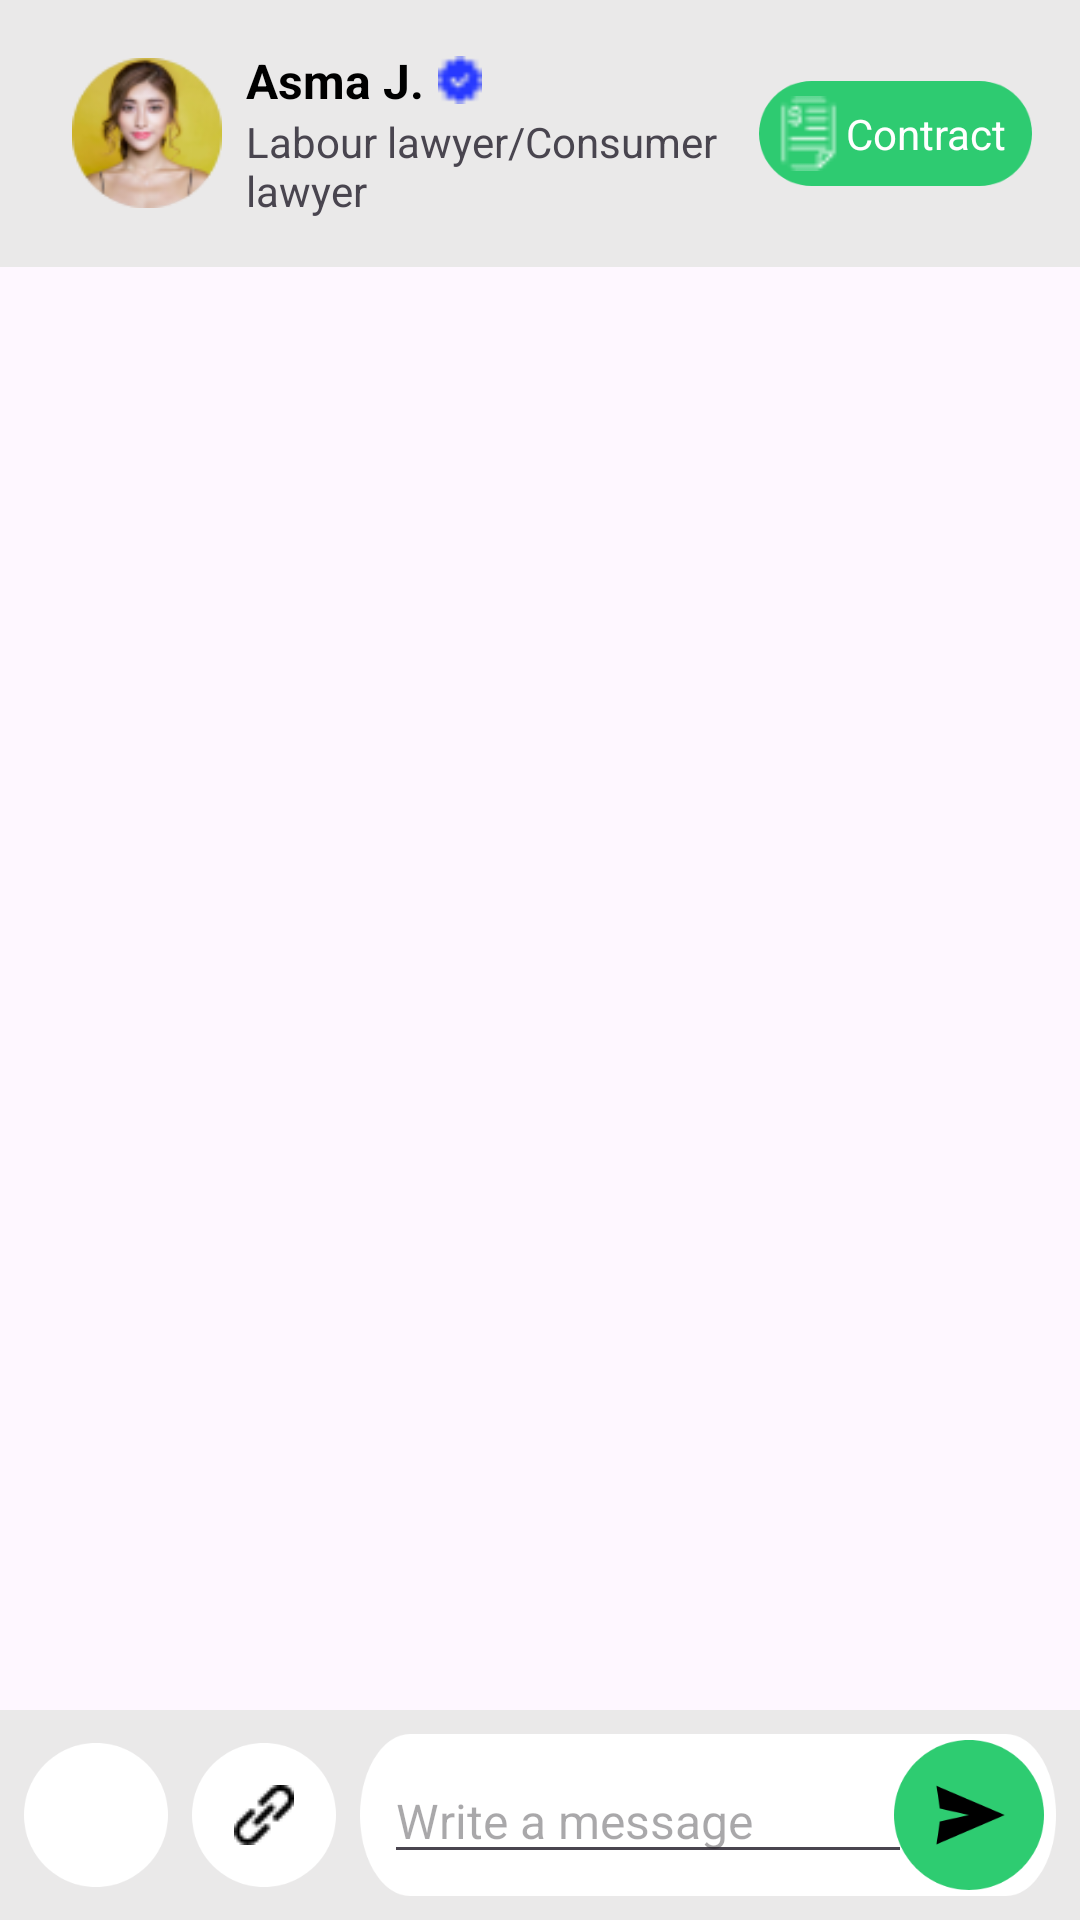

This screen was rendered from an Android layout file. Write that file and the resources it references.
<!-- AndroidManifest.xml: activity theme Theme.Material3.Light.NoActionBar -->
<!-- res/layout/activity_chatscreen.xml -->
<?xml version="1.0" encoding="utf-8"?>
<LinearLayout xmlns:android="http://schemas.android.com/apk/res/android"
    xmlns:app="http://schemas.android.com/apk/res-auto"
    xmlns:tools="http://schemas.android.com/tools"
    android:layout_width="match_parent"
    android:layout_height="match_parent"
    android:orientation="vertical"

    android:backgroundTint="#ECE9E9"
    tools:context=".ChatscreenActivity">

    
    <LinearLayout
        android:id="@+id/headerLayout"
        android:layout_width="match_parent"
        android:layout_height="wrap_content"
        android:orientation="horizontal"
        android:padding="16dp"
        android:backgroundTint="#EAE9E9"
        android:gravity="center_vertical"
        android:background="@color/white">

        <ImageButton
            android:id="@+id/btnBack"
            android:layout_width="wrap_content"
            android:layout_height="wrap_content"
            android:background="@null"
            android:src="@drawable/baseline_arrow_back_24"
            android:contentDescription="Back" />

        <ImageView
            android:id="@+id/profileImage"
            android:layout_width="50dp"
            android:layout_height="50dp"
            android:layout_marginStart="8dp"
            android:scaleType="centerCrop"
            android:src="@drawable/ic"
            android:background="@drawable/ellicipse"
            android:contentDescription="Profile" />

        <LinearLayout
            android:layout_width="0dp"
            android:layout_height="wrap_content"
            android:layout_marginStart="8dp"
            android:layout_weight="1"
            android:orientation="vertical">

            <LinearLayout
                android:layout_width="wrap_content"
                android:layout_height="wrap_content"
                android:orientation="horizontal"
                android:gravity="center_vertical">

                <TextView
                    android:id="@+id/tvName"
                    android:layout_width="wrap_content"
                    android:layout_height="wrap_content"
                    android:text="Asma J."
                    android:textColor="@color/black"
                    android:textSize="16sp"
                    android:textStyle="bold" />

                <ImageView
                    android:id="@+id/verifiedIcon"
                    android:layout_width="16dp"
                    android:layout_height="16dp"
                    android:layout_marginStart="4dp"
                    android:src="@drawable/verified"
                    android:contentDescription="Verified" />
            </LinearLayout>

            <TextView
                android:id="@+id/tvSubtitle"
                android:layout_width="wrap_content"
                android:layout_height="wrap_content"
                android:text="Labour lawyer/Consumer lawyer"
                android:textSize="14sp" />
        </LinearLayout>

        <LinearLayout
            android:layout_width="wrap_content"
            android:layout_height="wrap_content"
            android:background="@drawable/cir_rec">
            <ImageView
                android:layout_width="25dp"
                android:layout_height="25dp"
                android:src="@drawable/invoice"
                android:layout_marginTop="5dp"
                android:layout_marginStart="4dp"
                />
            <TextView
                android:id="@+id/btnContract"
                android:layout_width="wrap_content"
                android:layout_height="wrap_content"
                android:text="Contract"
                android:layout_gravity="center"
                android:textColor="@color/white"
                android:textSize="14sp" />
        </LinearLayout>

    </LinearLayout>

    
    <androidx.recyclerview.widget.RecyclerView
        android:id="@+id/recyclerViewChat"
        android:layout_width="match_parent"
        android:layout_height="0dp"
        android:layout_weight="1"
        android:padding="4dp"
        android:clipToPadding="false"
        />

    
    <LinearLayout
        android:id="@+id/inputLayout"
        android:layout_width="match_parent"
        android:layout_height="wrap_content"
        android:background="@color/white"
        android:padding="8dp"
        android:backgroundTint="#EAE9E9"
        android:gravity="center_vertical"
        android:orientation="horizontal">

        <ImageButton
            android:id="@+id/btnCamera"
            android:layout_width="48dp"
            android:layout_height="48dp"
            android:layout_marginEnd="8dp"
            android:src="@drawable/camera"
            android:backgroundTint="@color/white"
            android:background="@drawable/ellicipse"
            android:contentDescription="Camera" />

        <ImageButton
            android:id="@+id/btnAttach"
            android:layout_width="48dp"
            android:layout_height="48dp"
            android:layout_marginEnd="8dp"
            android:src="@drawable/attch"
            android:background="@drawable/ellicipse"
            android:backgroundTint="@color/white"
            android:contentDescription="Attach" />

        <RelativeLayout
            android:layout_width="wrap_content"
            android:layout_height="wrap_content"
            android:layout_weight="1"
            android:background="@drawable/roundrectangle"
            >

            <EditText
                android:id="@+id/etMessage"
                android:layout_width="match_parent"
                android:layout_height="wrap_content"
                android:hint="Write a message"
                android:layout_marginTop="8dp"
                android:layout_marginStart="8dp"
                android:layout_marginEnd="48dp"
                android:textColor="@color/black"
                android:textSize="16sp" />

            <ImageView
                android:id="@+id/sendBTN"
                android:layout_width="50dp"
                android:layout_height="50dp"
                android:layout_marginEnd="4dp"
                android:layout_alignParentEnd="true"
                android:background="@drawable/ellicipse"
                android:padding="12dp"
                android:src="@drawable/ic_send"
                android:backgroundTint="@color/green"
                android:layout_centerVertical="true"
                android:contentDescription="Send Icon" />
        </RelativeLayout>
    </LinearLayout>
</LinearLayout>
<!-- resources referenced by this layout -->
<resources>
  <color name="black">#FF000000</color>
  <color name="green">#2ECC71</color>
  <color name="white">#FFFFFFFF</color>
  <!-- drawable attch: png bitmap (drawable, 344 bytes) -->
  <!-- drawable cir_rec (drawable) -->
  <?xml version="1.0" encoding="utf-8"?>
  <vector
      xmlns:android="http://schemas.android.com/apk/res/android"
      xmlns:aapt="http://schemas.android.com/aapt"
      android:width="91dp"
      android:height="35dp"
      android:viewportWidth="91"
      android:viewportHeight="35"
      >
      <group>
          <clip-path
              android:pathData="M17.5 0H73.5C83.165 0 91 7.83502 91 17.5C91 27.165 83.165 35 73.5 35H17.5C7.83502 35 0 27.165 0 17.5C0 7.83502 7.83502 0 17.5 0Z"
              />
          <path
              android:pathData="M0 0V35H91V0"
              android:fillColor="#2ECB71"
              />
      </group>
  </vector>
  <!-- drawable ellicipse (drawable) -->
  <vector
  xmlns:android="http://schemas.android.com/apk/res/android"
  xmlns:aapt="http://schemas.android.com/aapt"
  android:width="75dp"
  android:height="75dp"
  android:viewportWidth="75"
  android:viewportHeight="75"
  >
  <group>
  <clip-path
  android:pathData="M75 37.5C75 58.2107 58.2107 75 37.5 75C16.7893 75 0 58.2107 0 37.5C0 16.7893 16.7893 0 37.5 0C58.2107 0 75 16.7893 75 37.5Z"
  />
  <path
  android:pathData="M0 0V75H75V0"
  android:fillColor="#D9D9D9"
  />
  </group>
  </vector>
  <!-- drawable ic: png bitmap (drawable, 8406 bytes) -->
  <!-- drawable ic_send (drawable) -->
  <vector xmlns:android="http://schemas.android.com/apk/res/android"
      android:width="24dp"
      android:height="24dp"
      android:viewportWidth="24"
      android:viewportHeight="24">
      <path
          android:fillColor="@android:color/black"  android:pathData="M2.01,21L23,12L2.01,3L3,10l9,2 -9,2z"/>
  </vector>
  <!-- drawable invoice: png bitmap (drawable, 440 bytes) -->
  <!-- drawable roundrectangle (drawable) -->
  <?xml version="1.0" encoding="utf-8"?>
  <vector
      xmlns:android="http://schemas.android.com/apk/res/android"
      xmlns:aapt="http://schemas.android.com/aapt"
      android:width="373dp"
      android:height="54dp"
      android:viewportWidth="373"
      android:viewportHeight="54"
      >
      <group>
          <clip-path
              android:pathData="M27 0H346C360.912 0 373 12.0883 373 27C373 41.9117 360.912 54 346 54H27C12.0883 54 0 41.9117 0 27C0 12.0883 12.0883 0 27 0Z"
              />
          <path
              android:pathData="M0 0V54H373V0"
              android:fillColor="#FFFFFF"
              />
      </group>
  </vector>
  <!-- drawable verified: png bitmap (drawable, 330 bytes) -->
</resources>
